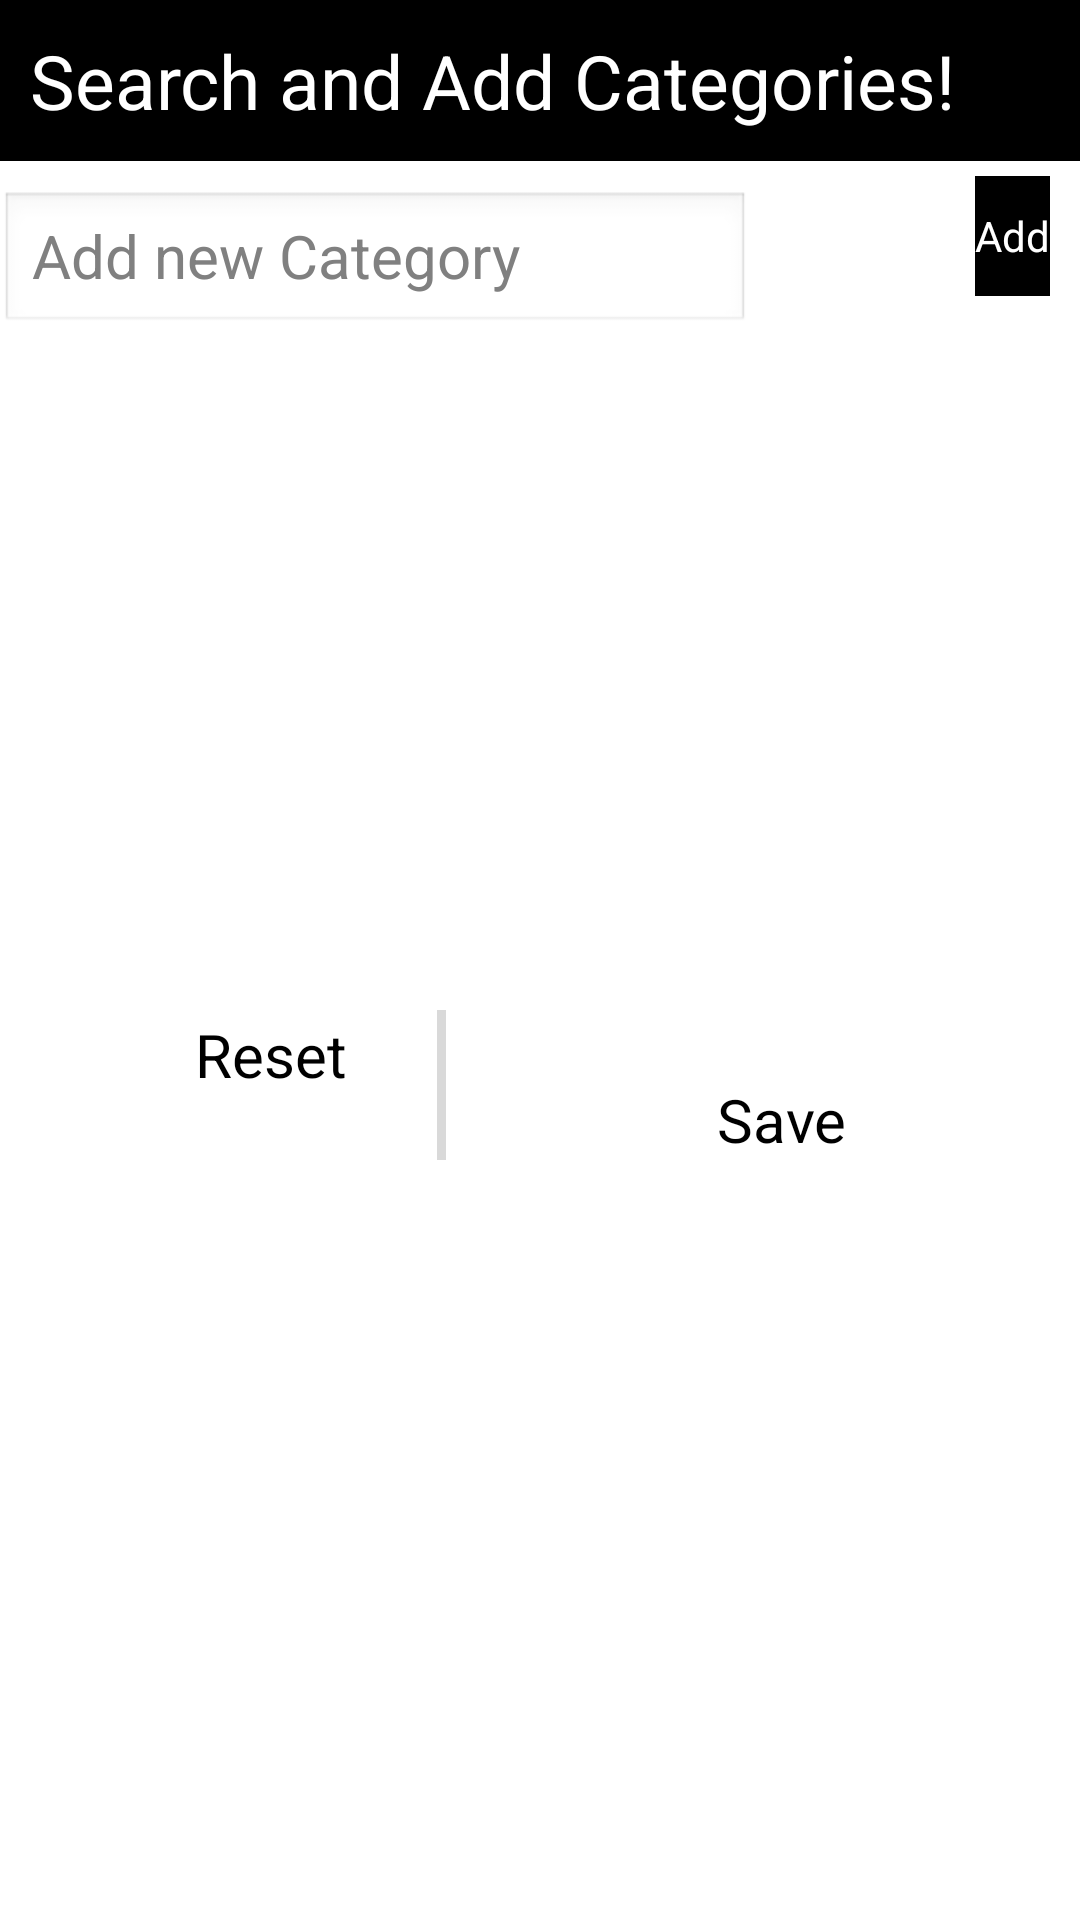

Layout XML and referenced resources for this Android screen:
<!-- AndroidManifest.xml: application theme AppTheme -->
<!-- res/layout/category_dialog.xml -->
<?xml version="1.0" encoding="utf-8"?>
<RelativeLayout xmlns:android="http://schemas.android.com/apk/res/android"
    android:layout_width="match_parent"
    android:background="#ffffff"
    android:layout_centerInParent="true"
    android:layout_height="wrap_content">

    <TextView
        android:id = "@+id/dialog_title"
        android:layout_width = "match_parent"
        android:layout_height = "wrap_content"
        android:background = "@android:color/black"
        android:textColor = "@android:color/white"
        android:text = "@string/choose_categories"
        android:textSize = "25sp"
        android:padding = "10dp"
        android:fontFamily="sans-serif"
        android:layout_alignParentRight="true" />
    <Button
        android:id = "@+id/add_category"
        android:layout_height = "40dp"
        android:layout_width = "wrap_content"
        android:layout_marginTop = "5dp"
        android:text = "Add"
        android:layout_marginRight = "10dp"
        android:textColor = "@android:color/white"
        android:fontFamily="sans-serif"
        android:background="@android:color/black"
        android:layout_alignParentRight="true"
        android:layout_below="@id/dialog_title"/>

    <EditText
        android:id = "@+id/search_category"
        android:layout_alignLeft = "@id/dialog_title"
        android:textSize = "20sp"
        android:layout_width = "250dp"
        android:layout_marginTop = "10dp"
        android:layout_height = "wrap_content"
        android:layout_below="@id/dialog_title"
        android:hint = "@string/search_category"
        android:fontFamily="sans-serif"
        />


    <ListView
        android:id = "@+id/category_list"
        android:layout_alignRight = "@id/dialog_title"
        android:layout_below = "@id/search_category"
        android:layout_width = "wrap_content"
        android:layout_height = "200dp"
        android:layout_marginTop = "10dp"
        android:divider = "#d9d9d9"
        android:dividerHeight = "1dp"
        />

    <Button
        android:id="@+id/cancelCats"
        android:textSize = "30sp"
        android:layout_gravity="bottom"
        android:layout_marginTop = "20dp"
        android:layout_marginLeft = "20dp"
        android:layout_marginRight = "5dp"
        android:layout_width = "40dp"
        android:layout_height = "40dp"
        android:layout_below = "@id/category_list"
        android:layout_alignParentLeft="true"
        android:layout_alignParentBottom = "true"
        android:background = "@drawable/cancel"/>

    <Button
        android:layout_alignTop = "@id/cancelCats"
        android:layout_toRightOf = "@id/cancelCats"
        android:id = "@+id/textCancelCats"
        android:layout_marginTop="-4dp"
        android:text = "Reset"
        android:layout_marginRight="30dp"
        android:fontFamily="sans-serif"
        android:layout_width = "wrap_content"
        android:layout_marginBottom="5dp"
        android:layout_height = "wrap_content"
        android:textSize = "20sp"
        android:background = "@android:color/transparent"/>

    <View
        android:id="@+id/divider4"
        android:layout_toRightOf = "@id/textCancelCats"
        android:layout_below = "@id/category_list"
        android:layout_width ="3dp"
        android:layout_height="50dp"
        android:layout_marginTop = "15dp"
        android:layout_marginBottom = "10dp"
        android:layout_gravity = "bottom"
        android:background = "#d9d9d9"
        />

    <Button
        android:layout_below = "@id/category_list"
        android:layout_toRightOf = "@id/divider4"
        android:id="@+id/saveCats"
        android:layout_gravity = "center"
        android:textSize = "30sp"
        android:layout_marginLeft = "30dp"
        android:layout_marginTop = "10dp"
        android:layout_width = "60dp"
        android:layout_height = "60dp"
        android:background = "@drawable/save"/>

    <Button
        android:layout_alignBottom="@id/saveCats"
        android:layout_toRightOf = "@id/saveCats"
        android:id = "@+id/textSaveCats"
        android:text = "Save"
        android:fontFamily="sans-serif"
        android:layout_width = "wrap_content"
        android:layout_marginBottom="5dp"
        android:layout_height = "wrap_content"
        android:textSize = "20sp"
        android:background = "@android:color/transparent"/>


</RelativeLayout>
<!-- resources referenced by this layout -->
<resources>
  <string name="choose_categories">Search and Add Categories!</string>
  <string name="search_category">Add new Category</string>
  <style name="AppTheme" parent="AppBaseTheme">
          
      </style>
  <style name="AppBaseTheme" parent="android:Theme.Light">
      </style>
</resources>
